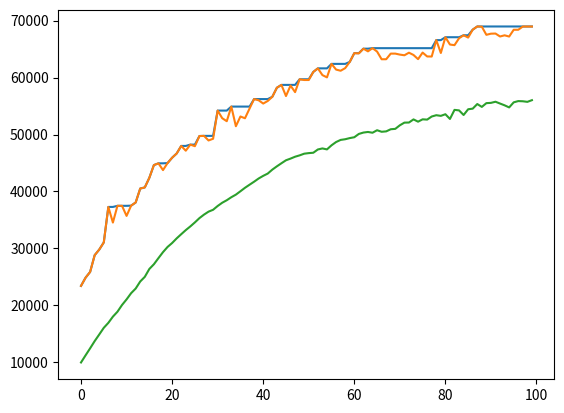

The matplotlib source for this figure:
import numpy as np
import matplotlib.pyplot as plt

def generate_dkp(n, scale):
    items = np.ceil(scale * np.random.rand(n, 2)).astype("int32")
    C = int(np.ceil(0.5 * 0.5 * n * scale))
    v = items[:, 0]
    c = items[:, 1]
    return v, c, C

def dkp(values, weights, capacity):
    n = len(values)
    v = np.zeros((n+1, capacity+1))
    for i in range(1, n+1):
        for j in range(1, capacity+1):
            if weights[i-1] > j:
                v[i, j] = v[i-1, j]
            else:
                v[i, j] = max(v[i-1, j], v[i-1, j-weights[i-1]] + values[i-1])
    return v[n, capacity]


v, c, C = generate_dkp(100, 2000)
# print(v, c, C)
# print(dkp(v, c, C))


def adaptation(backpack, values, weights, capacity):
    f = np.dot(backpack, values)
    weight = np.dot(backpack, weights)

    if weight > capacity:
        return 0

    return f

class AG_class():

    def __init__(self, population_size, loop_count, cross_prob, mutation_prob, adaptation_func, args=None):
        self.population_size = population_size
        self.loop_times = loop_count
        self.cross_prob = cross_prob
        self.mutation_prob = mutation_prob
        self.adaptation_func = adaptation_func
        self.adaptation_args = args
        self.column_count = len(args[0])

    def fit(self):
        starting_population = np.random.rand(self.population_size, self.column_count)
        starting_population = np.where(starting_population > 0.9, 1, 0)
        oceny = np.zeros(self.population_size)
        najlepsza_ocena = 0
        najlepszy_osobnik = None
        oceny_macierz = np.zeros((self.loop_times, 3))

        for t in range(self.loop_times):
            najlepszy_aktualny = 0
            for i, backpack in enumerate(starting_population):
                ocena = self.adaptation_func(backpack, *self.adaptation_args)
                oceny[i] = ocena

                if ocena > najlepszy_aktualny:
                    najlepszy_aktualny = ocena

                    if najlepszy_aktualny > najlepsza_ocena:
                        najlepsza_ocena = najlepszy_aktualny
                        najlepszy_osobnik = backpack.copy()

            oceny_macierz[t, 0] = najlepsza_ocena
            oceny_macierz[t, 1] = najlepszy_aktualny
            oceny_macierz[t, 2] = np.mean(oceny)

            oceny /= np.sum(oceny)
            wybrany = np.random.choice(np.arange(self.population_size), size=self.population_size, p=oceny)
            new_population = np.zeros_like(starting_population)
            for i in range(0, self.population_size, 2):
                liczba = np.random.rand()
                if liczba < self.cross_prob:
                    punkt = np.random.randint(1, starting_population.shape[1]-1)
                    new_population[i][:punkt] = starting_population[wybrany[i]][:punkt]
                    new_population[i][punkt:] = starting_population[wybrany[i+1]][punkt:]

                    new_population[i+1][punkt:] = starting_population[wybrany[i]][punkt:]
                    new_population[i+1][:punkt] = starting_population[wybrany[i+1]][:punkt]
                else:
                    new_population[i] = starting_population[wybrany[i]]
                    new_population[i+1] = starting_population[wybrany[i+1]]

            for mutacja in new_population:
                for i in range(len(mutacja)):
                    if np.random.rand() < self.mutation_prob:
                        mutacja[i] = 1 - mutacja[i]
            starting_population = new_population
        return oceny_macierz, najlepszy_osobnik

population_size = 1000
loop_count = 100
cross_prob = 0.9
mutation_prob = 0.001
adaptation_func = adaptation

AG = AG_class(1000, 100, 0.9, 0.001, adaptation, args = (v, c, C))
wyniki = AG.fit()
print(wyniki)

plt.plot(wyniki[0])
plt.show()

